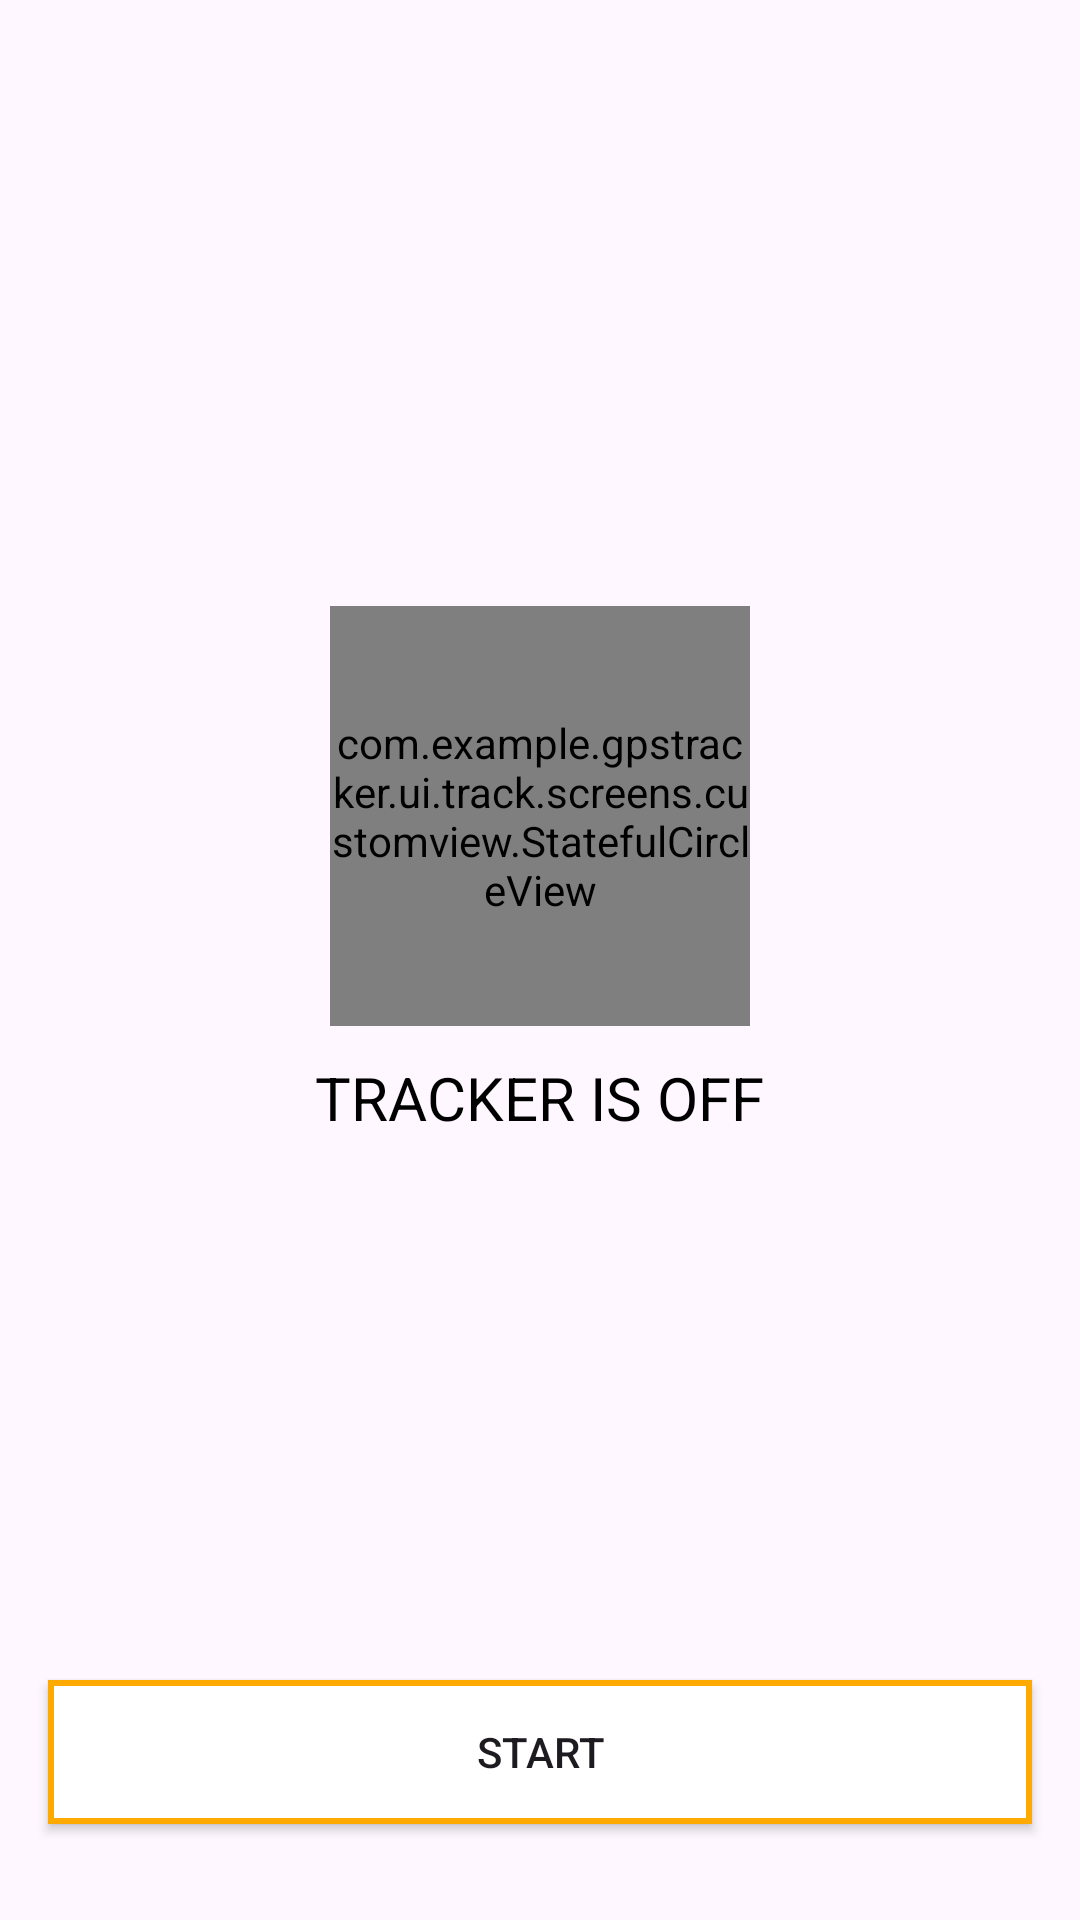

Here is an Android app screen rendered from its layout file. Give the layout XML and the strings, colors and styles it references.
<!-- AndroidManifest.xml: application theme Base.Theme.GPSTracker -->
<!-- res/layout/fragment_track.xml -->
<?xml version="1.0" encoding="utf-8"?>
<FrameLayout
    xmlns:android="http://schemas.android.com/apk/res/android"
    xmlns:app="http://schemas.android.com/apk/res-auto"
    xmlns:tools="http://schemas.android.com/tools"
    android:layout_width="match_parent"
    android:layout_height="match_parent"
    tools:context=".YourActivity">

    <com.example.gpstracker.ui.track.screens.customview.StatefulCircleView
        android:id="@+id/statefulCircleView"
        android:layout_width="140dp"
        android:layout_height="140dp"
        android:layout_gravity="center"
        android:layout_marginBottom="48dp"
    />

    <Button
        android:id="@+id/startButton"
        android:layout_width="match_parent"
        android:layout_height="wrap_content"
        android:layout_marginBottom="32dp"
        android:layout_marginHorizontal="16dp"
        android:text="Start"
        android:background="@drawable/button_with_dynamic_border"
        android:layout_gravity="bottom"
        />

    <TextView
        android:id="@+id/trackerStatusTv"
        android:layout_width="wrap_content"
        android:layout_height="wrap_content"
        android:layout_gravity="center"
        android:textColor="@color/black"
        android:textSize="20sp"
        android:layout_marginTop="46dp"
        android:text="@string/tracker_is_off" />
</FrameLayout>
<!-- resources referenced by this layout -->
<resources>
  <color name="black">#000000</color>
  <!-- drawable button_with_dynamic_border (drawable) -->
  <layer-list xmlns:android="http://schemas.android.com/apk/res/android">
      
      <item android:drawable="@color/white" />
      
      <item>
          <shape android:shape="rectangle">
              <solid android:color="@android:color/transparent" />
              <stroke
                  android:width="2dp"
                  android:color="@color/colorAccent" /> 
          </shape>
      </item>
  </layer-list>
  <string name="tracker_is_off">TRACKER IS OFF</string>
  <style name="Base.Theme.GPSTracker" parent="Theme.Material3.DayNight.NoActionBar">
          
          
          <item name="colorPrimary">@color/colorAccent</item>
          <item name="colorPrimaryDark">@color/colorAccent</item>
          <item name="colorAccent">@color/colorPrimary</item>
  
      </style>
  <color name="white">#FFFFFF</color>
  <color name="colorAccent">#FFAA00</color>
  <color name="colorPrimary">#008577</color>
</resources>
